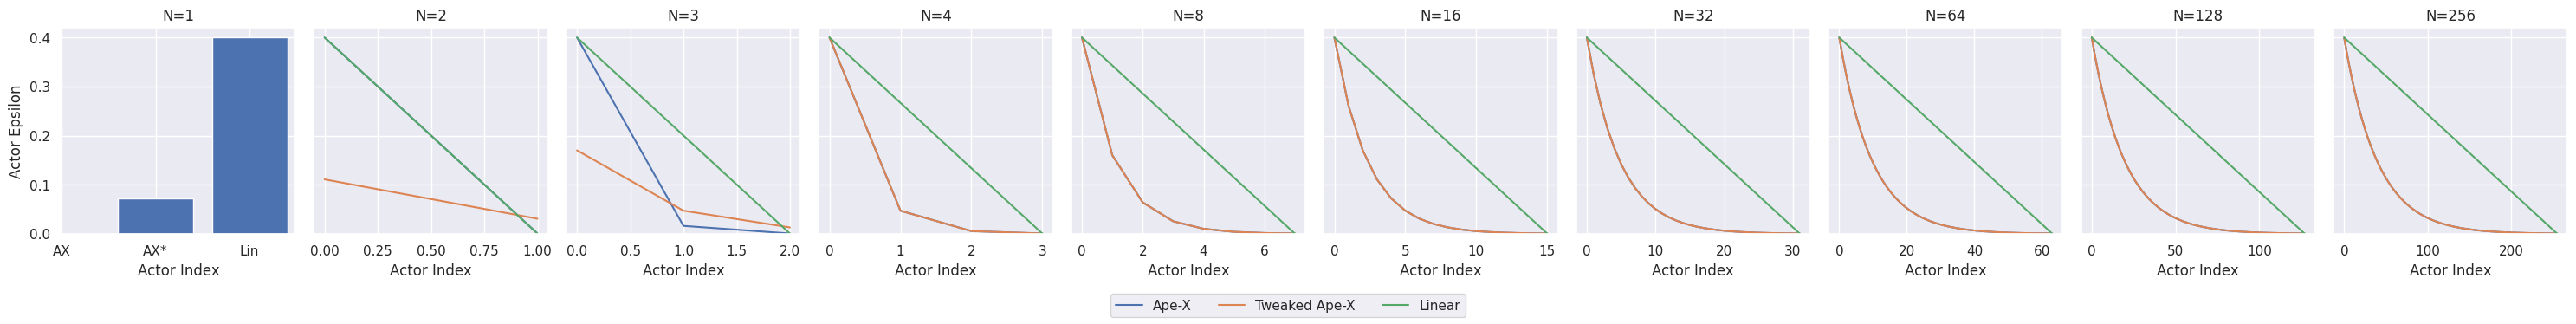

Here is the Python script that generated this plot:
"""Compares between different schemes for setting actor exploration epsilon in R2D2."""

import matplotlib.pyplot as plt
import numpy as np
import seaborn as sns


def apex_actor_epsilons(
    num_actors: int, base_epsilon: float = 0.4, alpha: float = 7
) -> np.ndarray:
    """Get actor exploration epsilons used in Ape-X (and R2D2) papers."""
    return np.power(base_epsilon, 1 + alpha * np.arange(num_actors) / (num_actors - 1))


def tweaked_apex_actor_epsilons(
    num_actors: int, base_epsilon: float = 0.4, alpha: float = 7
) -> np.ndarray:
    """Get actor exploration epsilons used in Ape-X (and R2D2) papers."""
    if num_actors < 4:
        epsilons = np.power(base_epsilon, 1 + alpha * np.arange(16) / (16 - 1))
        selected_epsilons = [
            epsilons[(i + 1) * 16 // (num_actors + 3)] for i in range(num_actors)
        ]
        return np.array(selected_epsilons)
    return np.power(base_epsilon, 1 + alpha * np.arange(num_actors) / (num_actors - 1))


def linear_actor_epsilons(
    num_actors: int, base_epsilon: float = 0.4, final_epsilon: float = 0.01
) -> np.ndarray:
    """Get actor exploration epsilons used in R2D2 paper."""
    return np.linspace(base_epsilon, final_epsilon, num_actors)


def main():
    """Plot actor exploration epsilons."""
    num_actors_list = [1, 2, 3, 4, 8, 16, 32, 64, 128, 256]
    base_epsilon = 0.4
    final_epsilon = 5e-4
    alpha = 7

    sns.set_theme()
    fig, axs = plt.subplots(
        nrows=1,
        ncols=len(num_actors_list),
        sharey=True,
        figsize=(3 * len(num_actors_list), 4),
    )
    for num_actors, ax in zip(num_actors_list, axs):
        apex_epsilons = apex_actor_epsilons(num_actors, base_epsilon, alpha)
        tweaked_apex_epsilons = tweaked_apex_actor_epsilons(
            num_actors, base_epsilon, alpha
        )
        linear_epsilons = linear_actor_epsilons(num_actors, base_epsilon, final_epsilon)

        if num_actors == 1:
            ax.bar(
                [0, 1, 2],
                [
                    apex_epsilons[0],
                    tweaked_apex_epsilons[0],
                    linear_epsilons[0],
                ],
                tick_label=["AX", "AX*", "Lin"],
            )
        else:
            ax.plot(apex_epsilons, label="Ape-X")
            ax.plot(tweaked_apex_epsilons, label="Tweaked Ape-X")
            ax.plot(linear_epsilons, label="Linear")

        ax.set_xlabel("Actor Index")
        ax.set_title(f"N={num_actors}")

    axs[0].set_ylabel("Actor Epsilon")
    lines, labels = axs[-1].get_legend_handles_labels()
    fig.legend(lines, labels, ncols=3, loc="lower center")
    fig.tight_layout(rect=[0, 0.08, 1, 0.95])
    plt.show()


if __name__ == "__main__":
    main()
